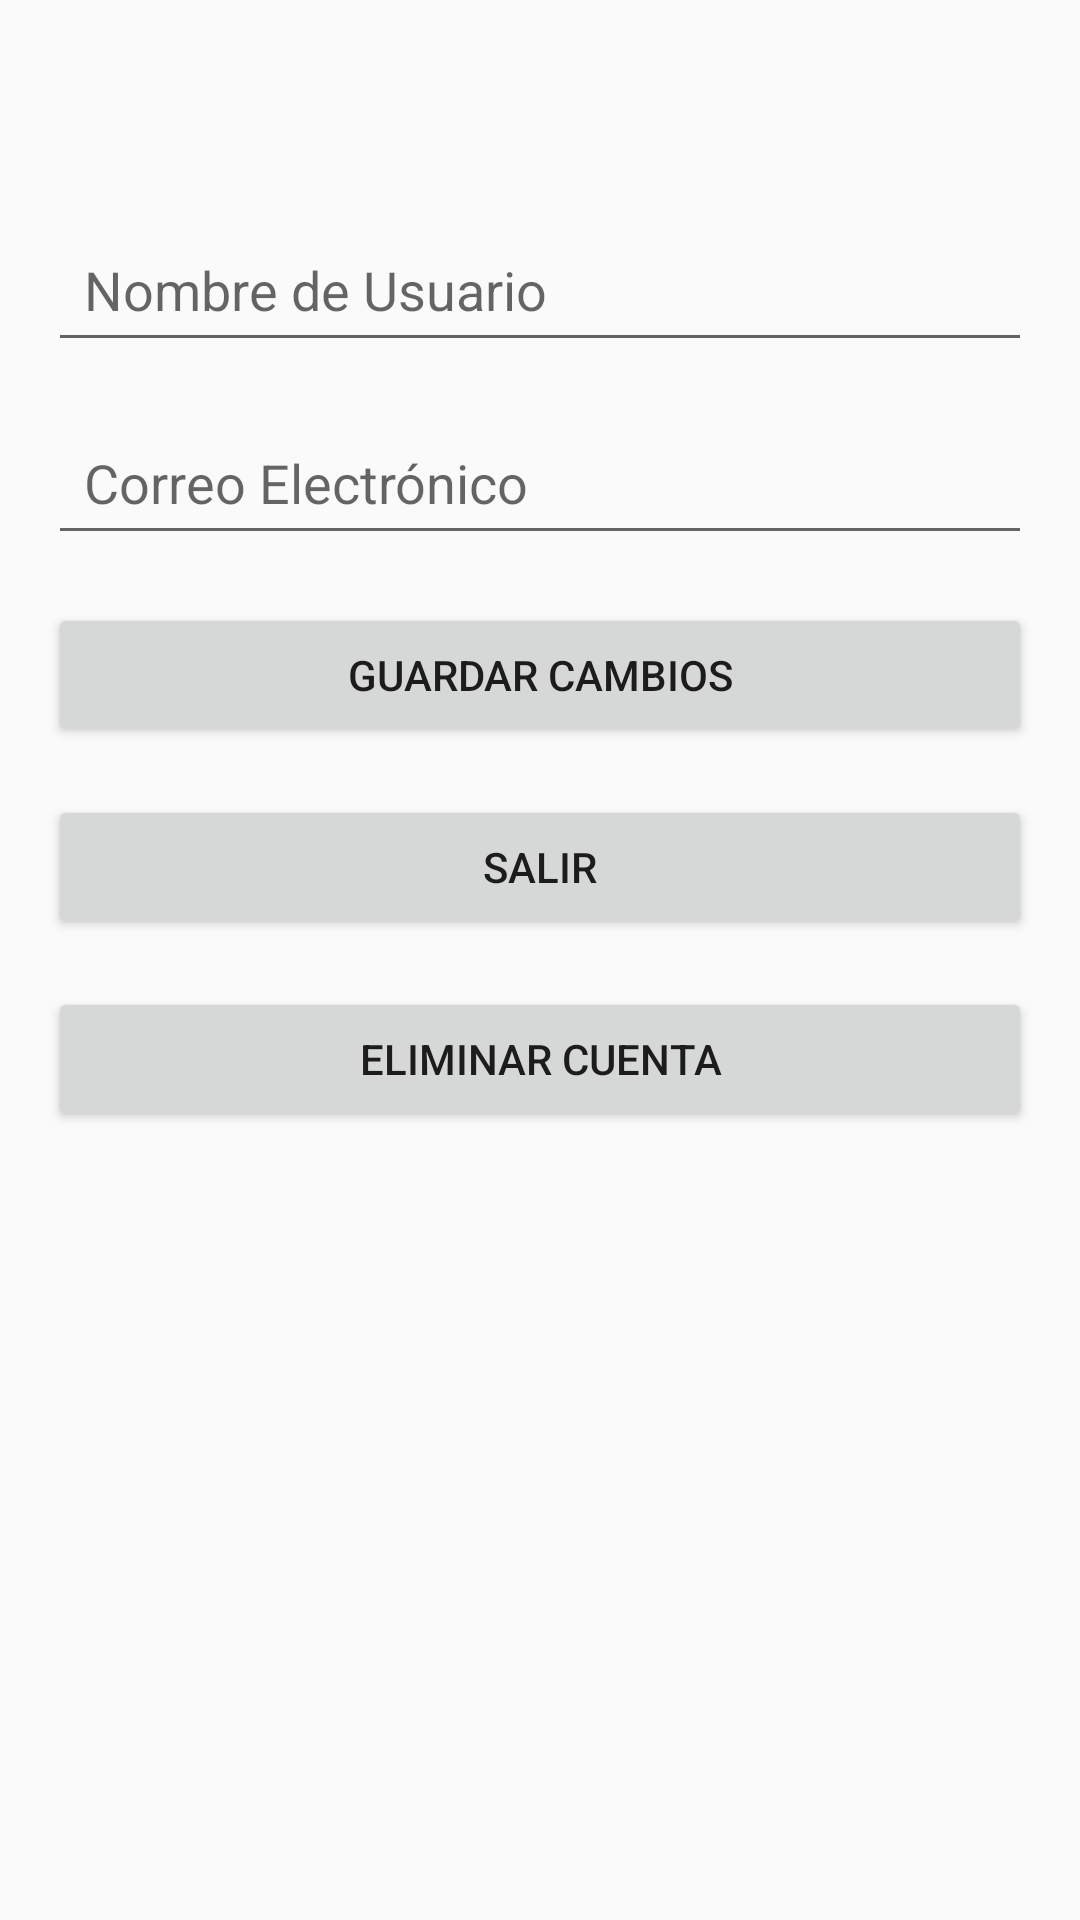

Layout XML and referenced resources for this Android screen:
<!-- AndroidManifest.xml: application theme Theme.AppCompat.Light -->
<!-- res/layout/activity_perfil.xml -->
<?xml version="1.0" encoding="utf-8"?>
<LinearLayout
    xmlns:android="http://schemas.android.com/apk/res/android"
    android:layout_width="match_parent"
    android:layout_height="match_parent"
    android:orientation="vertical"
    android:padding="16dp">

    <TextView
        android:id="@+id/user_name_view"
        android:layout_width="wrap_content"
        android:layout_height="wrap_content"
        android:textSize="24sp"
        android:layout_gravity="center"
        android:layout_marginBottom="24dp"/>

    <EditText
        android:id="@+id/edit_name"
        android:layout_width="match_parent"
        android:layout_height="wrap_content"
        android:hint="Nombre de Usuario"
        android:padding="12dp"
        android:layout_marginBottom="16dp"/>

    <EditText
        android:id="@+id/edit_email"
        android:layout_width="match_parent"
        android:layout_height="wrap_content"
        android:hint="Correo Electrónico"
        android:inputType="textEmailAddress"
        android:padding="12dp"
        android:layout_marginBottom="16dp"/>

    <Button
        android:id="@+id/btn_save"
        android:layout_width="match_parent"
        android:layout_height="wrap_content"
        android:text="Guardar Cambios"
        android:layout_marginBottom="16dp"/>

    <Button
        android:id="@+id/btn_exit"
        android:layout_width="match_parent"
        android:layout_height="wrap_content"
        android:text="Salir"/>

    <Button
        android:id="@+id/btn_delete_account"
        android:layout_width="match_parent"
        android:layout_height="wrap_content"
        android:text="Eliminar Cuenta"
        android:layout_marginTop="16dp"/>
</LinearLayout>
<!-- resources referenced by this layout -->
<resources>

</resources>
